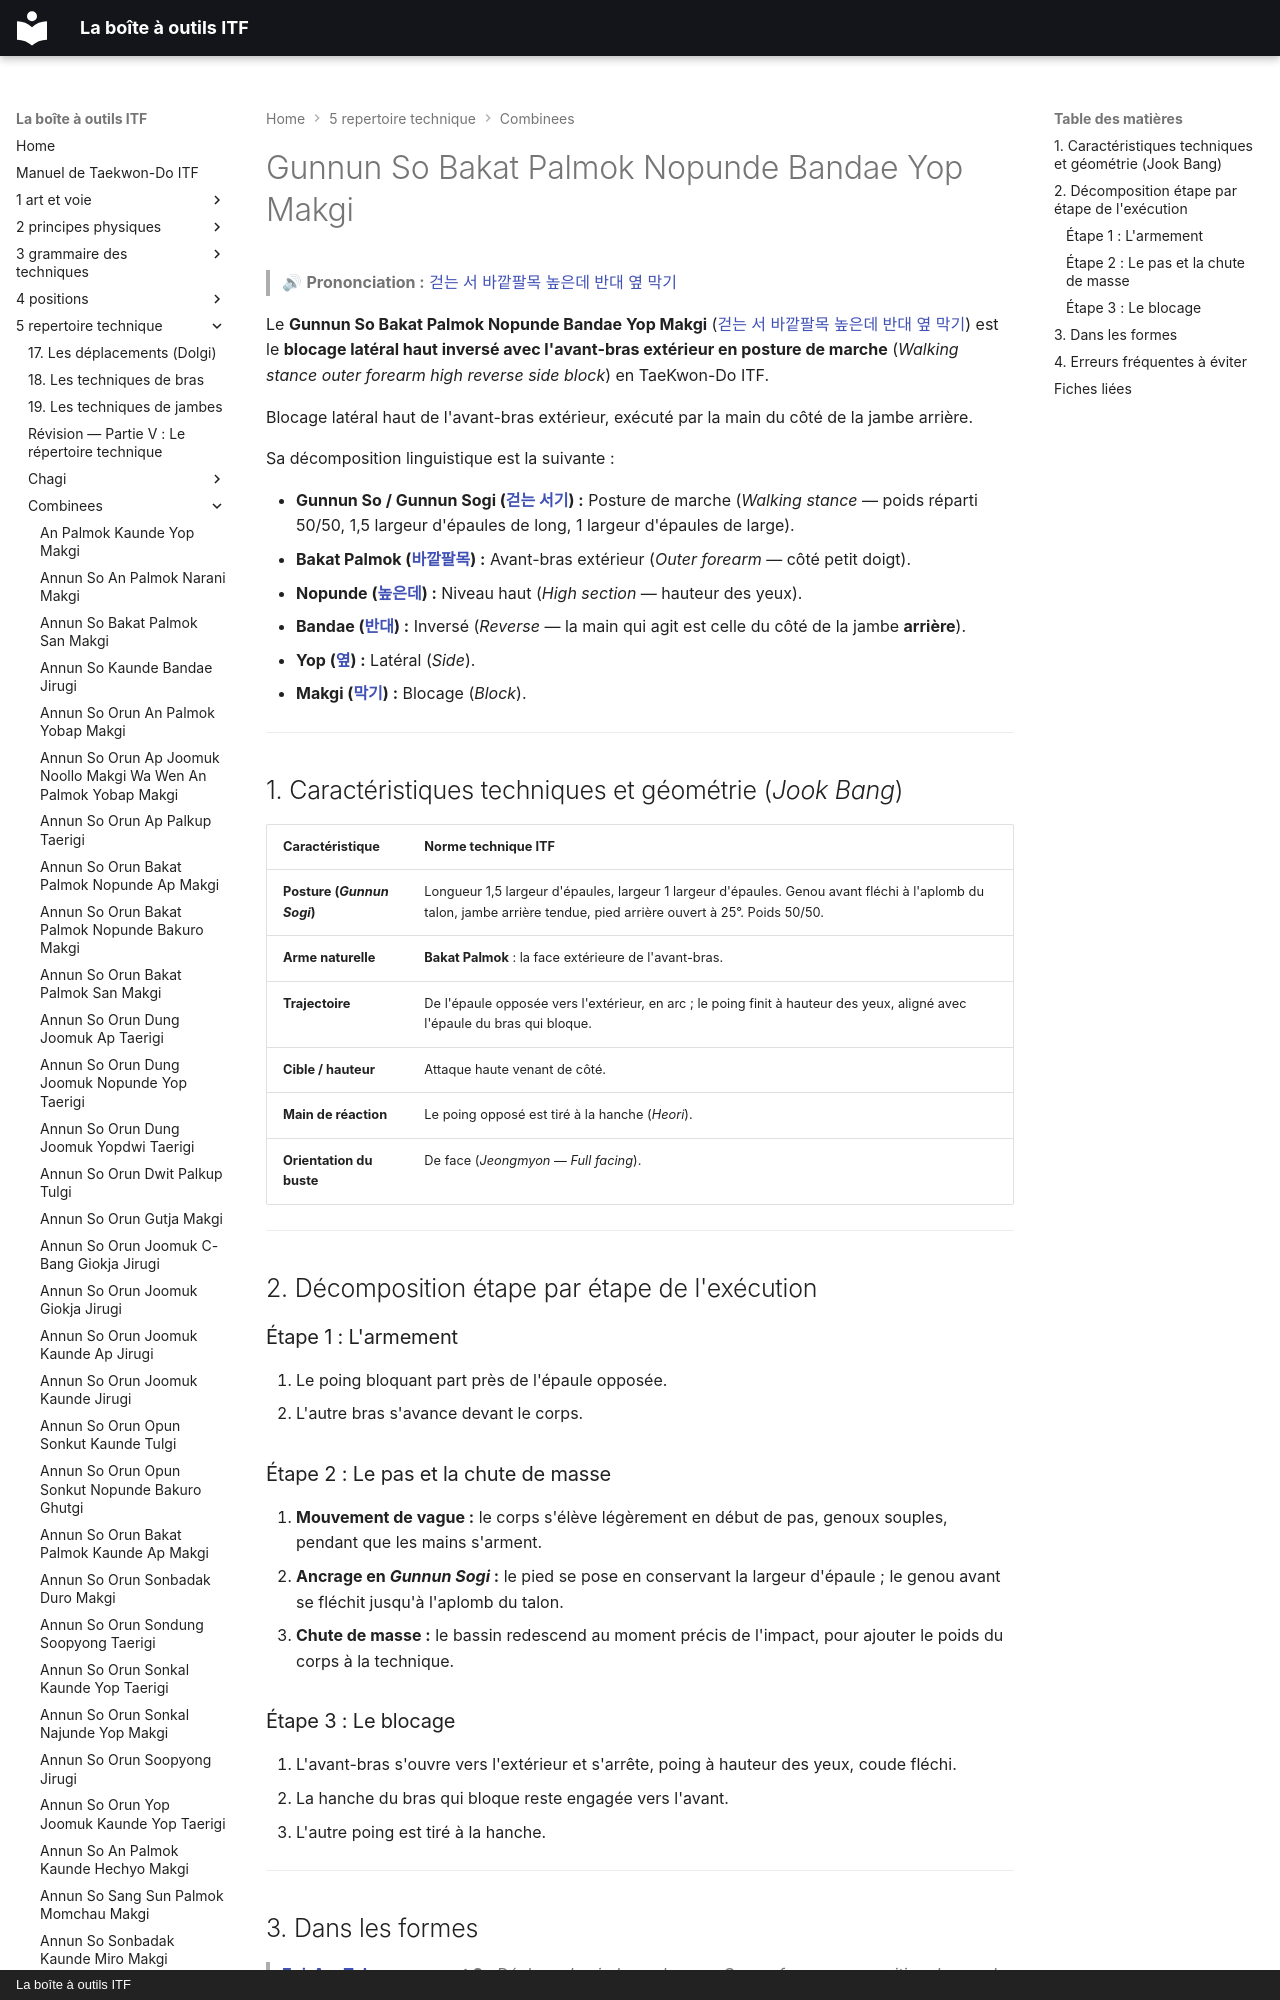

repository: yvmori1/La-boite-outils-ITF · page: 5-repertoire-technique/combinees/Gunnun-So-Bakat-Palmok-Nopunde-Bandae-Yop-Makgi/index.html · generator: mkdocs · copyright: La boîte à outils ITF

# Gunnun So Bakat Palmok Nopunde Bandae Yop Makgi

> 🔊 **Prononciation :** [걷는 서 바깥팔목 높은데 반대 옆 막기](../../audio/Techniques/Gunnun-So-Bakat-Palmok-Nopunde-Bandae-Yop-Makgi.m4a)

Le **Gunnun So Bakat Palmok Nopunde Bandae Yop Makgi** ([걷는 서 바깥팔목 높은데 반대 옆 막기](../../audio/Techniques/Gunnun-So-Bakat-Palmok-Nopunde-Bandae-Yop-Makgi.m4a)) est le **blocage latéral haut inversé avec l'avant-bras extérieur en posture de marche** (*Walking stance outer forearm high reverse side block*) en TaeKwon-Do ITF.

Blocage latéral haut de l'avant-bras extérieur, exécuté par la main du côté de la jambe arrière.

Sa décomposition linguistique est la suivante :
